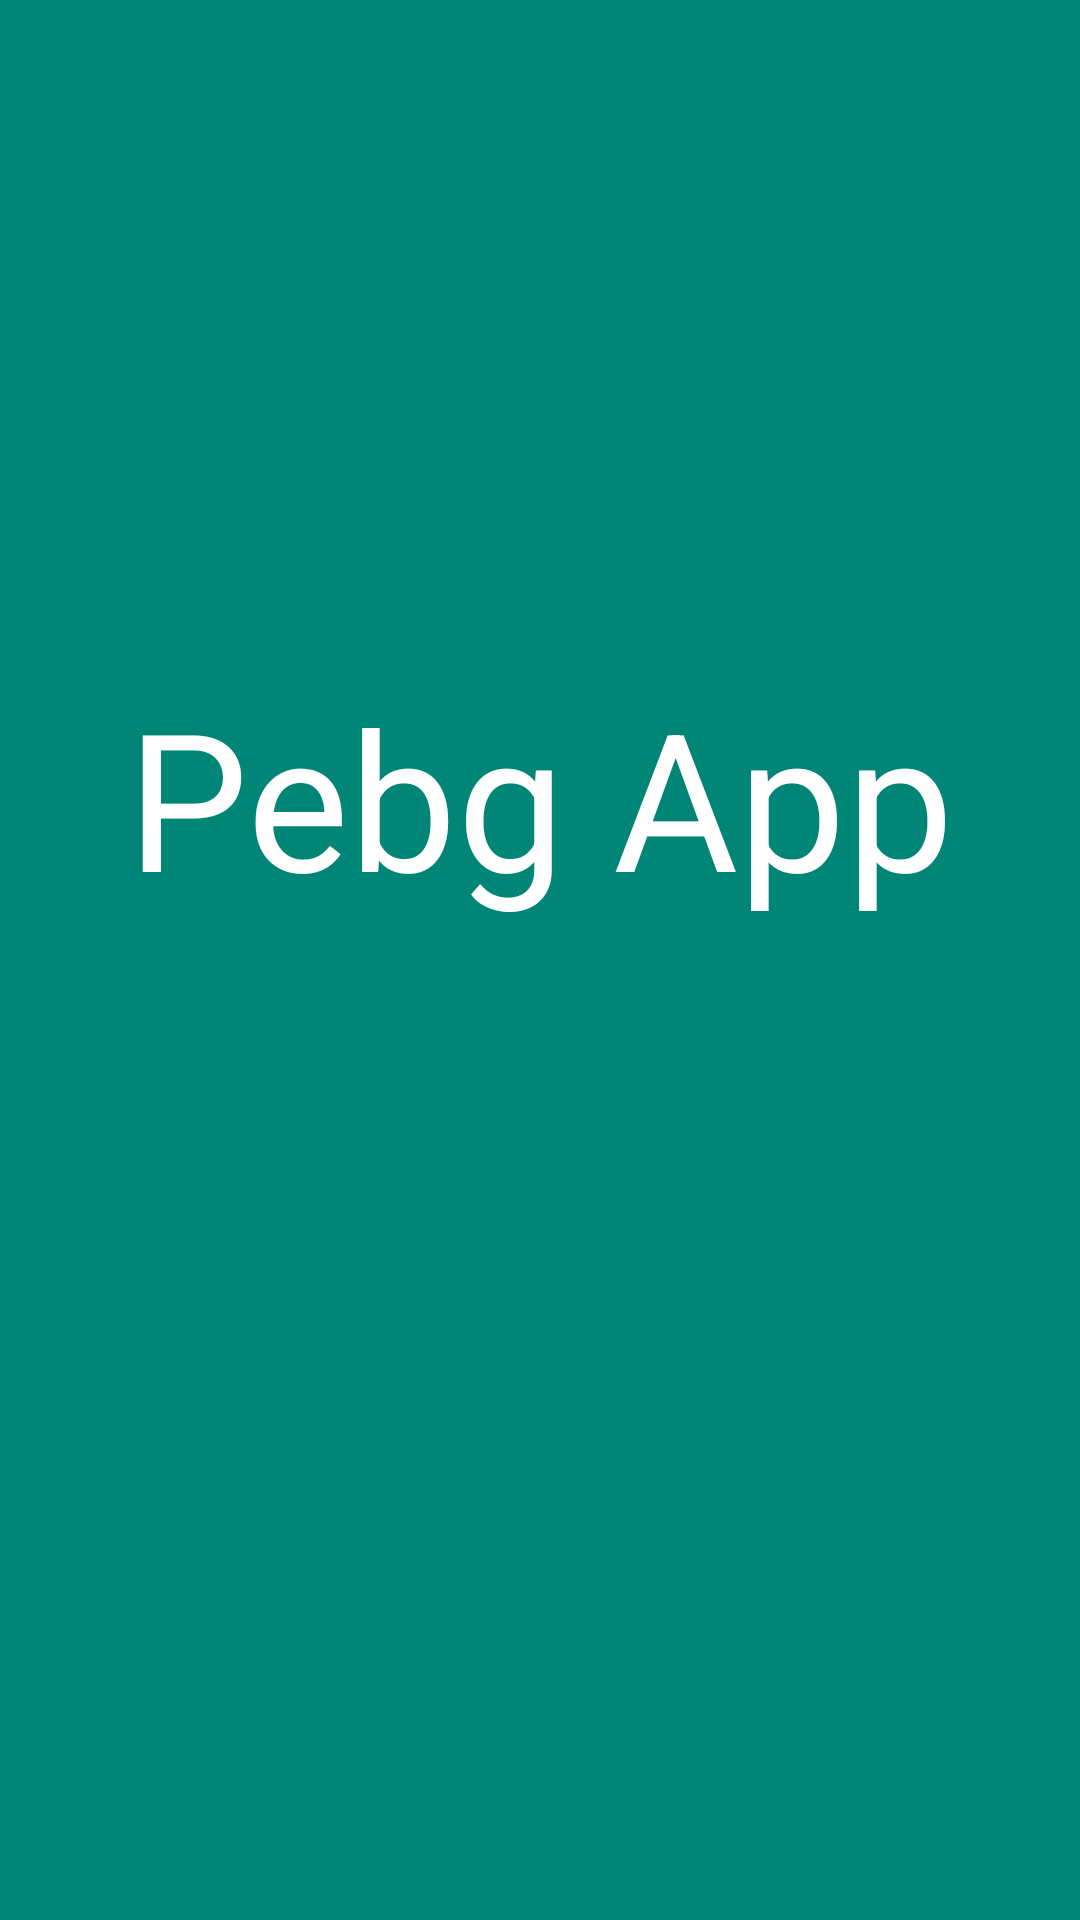

This screen was rendered from an Android layout file. Write that file and the resources it references.
<!-- AndroidManifest.xml: activity theme AppStyle -->
<!-- res/layout/activity_splash.xml -->
<?xml version="1.0" encoding="utf-8"?>
<androidx.constraintlayout.widget.ConstraintLayout xmlns:android="http://schemas.android.com/apk/res/android"
    xmlns:app="http://schemas.android.com/apk/res-auto"
    xmlns:tools="http://schemas.android.com/tools"
    android:layout_width="match_parent"
    android:layout_height="match_parent"
    android:background="@color/colorPrimary"
    android:orientation="vertical">

    <TextView
        android:id="@+id/tv_splash"
        android:layout_width="match_parent"
        android:layout_height="wrap_content"
        android:gravity="center"
        android:text="@string/app_name"
        android:textColor="@android:color/white"
        android:textSize="64sp"
        app:layout_constraintBottom_toBottomOf="parent"
        app:layout_constraintTop_toTopOf="parent"
        app:layout_constraintVertical_bias="0.402"
        tools:layout_editor_absoluteX="0dp" />

</androidx.constraintlayout.widget.ConstraintLayout>
<!-- resources referenced by this layout -->
<resources>
  <color name="colorPrimary">#008577</color>
  <string name="app_name">Pebg App</string>
  <style name="AppStyle" parent="Theme.AppCompat.Light.NoActionBar">
          <item name="colorPrimary">@color/colorPrimary</item>
          <item name="colorPrimaryDark">@color/colorPrimaryDark</item>
          <item name="colorAccent">@color/colorPrimary</item>
          <item name="android:textColorPrimary">@color/colorPrimaryDark</item>
          <item name="colorControlNormal">@color/colorPrimary</item>
          <item name="android:editTextColor">@android:color/black</item>
          <item name="windowActionModeOverlay">true</item>
      </style>
  <color name="colorPrimaryDark">#00574B</color>
</resources>
